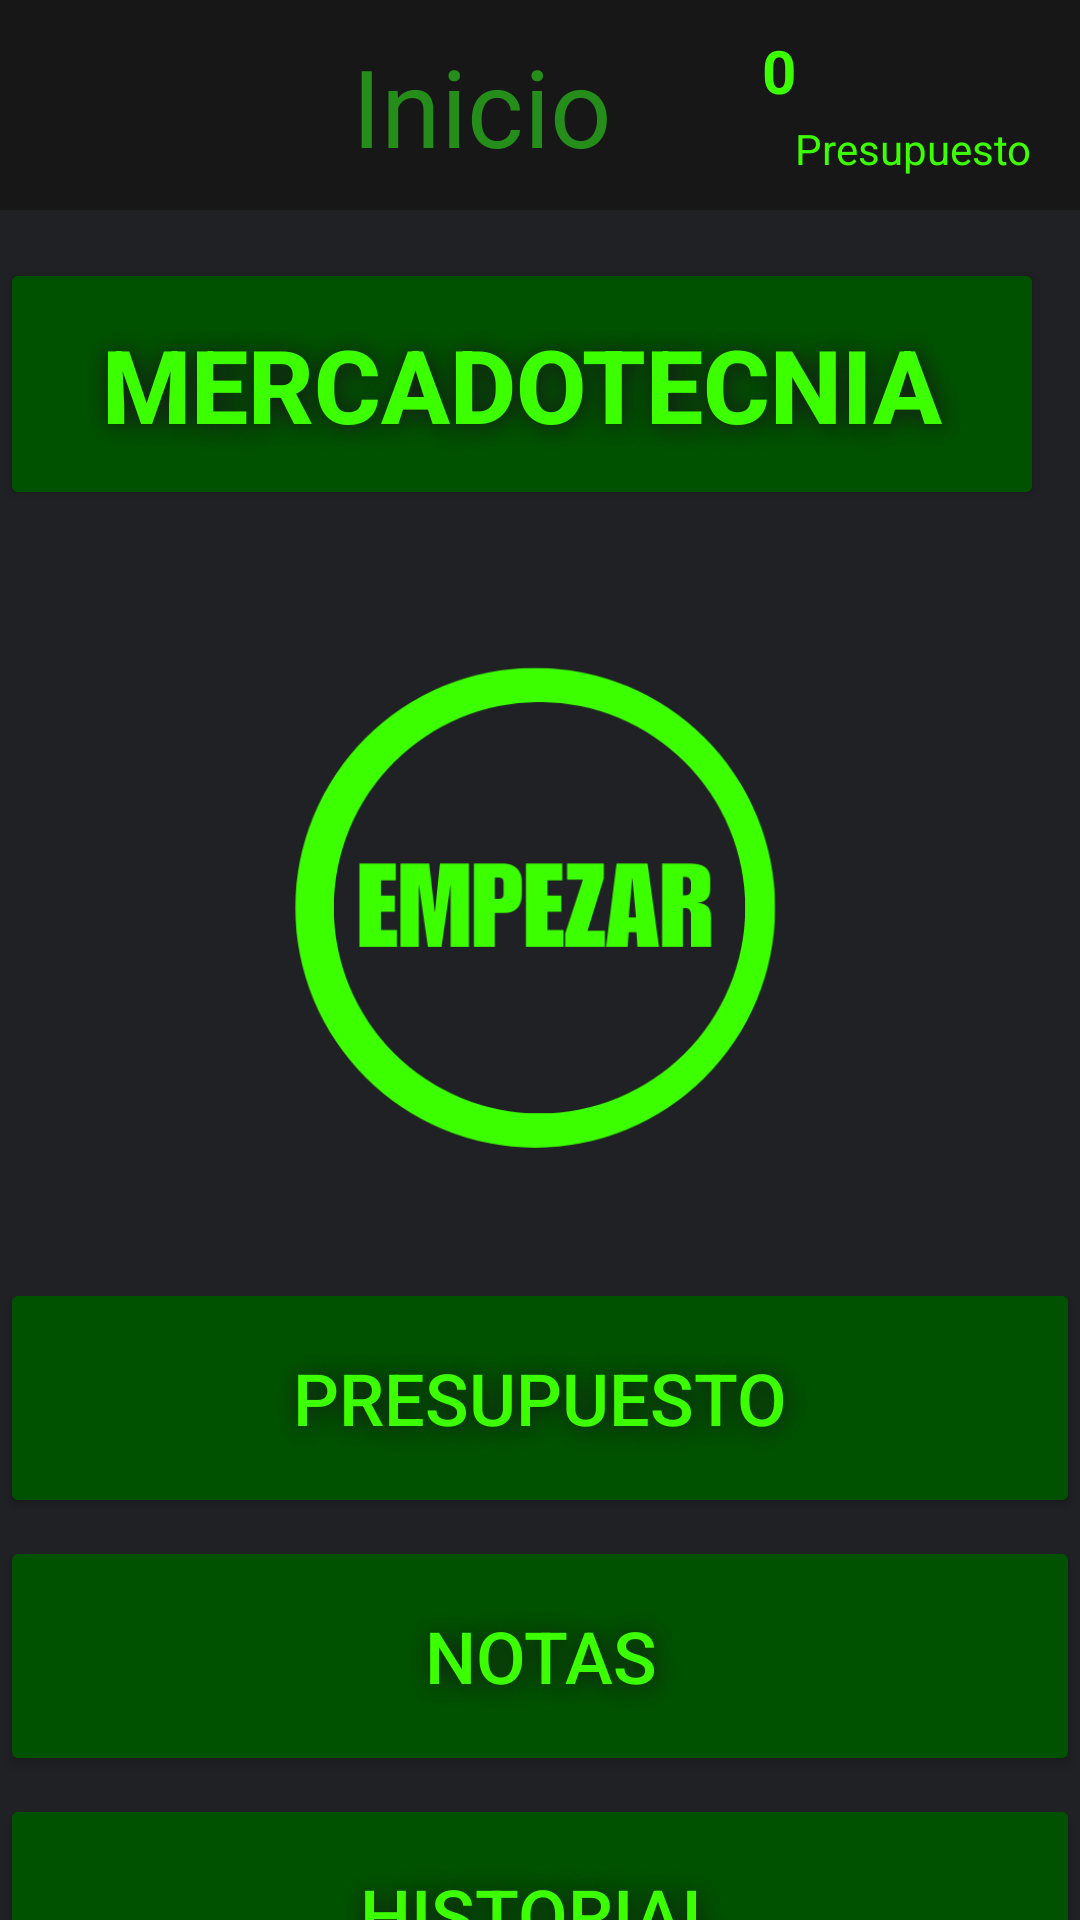

Write the Android layout XML for this screen, with the resource values it uses.
<!-- AndroidManifest.xml: application theme Theme.OriginMercadoTecnia -->
<!-- res/layout/activity_inicio.xml -->
<?xml version="1.0" encoding="utf-8"?>
<androidx.constraintlayout.widget.ConstraintLayout xmlns:android="http://schemas.android.com/apk/res/android"
    xmlns:app="http://schemas.android.com/apk/res-auto"
    xmlns:tools="http://schemas.android.com/tools"
    android:id="@+id/main"
    android:layout_width="match_parent"
    android:layout_height="match_parent"
    tools:context=".Inicio">

    <androidx.appcompat.widget.Toolbar
        android:id="@+id/toolbar2"
        android:layout_width="0dp"
        android:layout_height="70dp"
        android:background="@color/black"
        app:layout_constraintEnd_toEndOf="parent"
        app:layout_constraintHorizontal_bias="1.0"
        app:layout_constraintStart_toStartOf="parent"
        tools:layout_editor_absoluteY="0dp"></androidx.appcompat.widget.Toolbar>

    <TextView
        android:id="@+id/textView33"
        android:layout_width="wrap_content"
        android:layout_height="wrap_content"
        android:layout_marginEnd="16dp"
        android:text="@string/appbar4"
        android:textColor="@color/green"
        app:layout_constraintBottom_toBottomOf="@+id/toolbar2"
        app:layout_constraintEnd_toEndOf="@+id/toolbar2"
        app:layout_constraintTop_toTopOf="@+id/toolbar2"
        app:layout_constraintVertical_bias="0.784" />

    <ImageView
        android:id="@+id/imageView18"
        android:layout_width="42dp"
        android:layout_height="48dp"
        android:tint="@color/green"
        app:layout_constraintBottom_toBottomOf="@+id/toolbar2"
        app:layout_constraintEnd_toEndOf="@+id/toolbar2"
        app:layout_constraintHorizontal_bias="0.715"
        app:layout_constraintStart_toStartOf="parent"
        app:layout_constraintTop_toTopOf="@+id/toolbar2"
        app:srcCompat="@drawable/baseline_attach_money_24" />

    <TextView
        android:id="@+id/saldo3"
        android:layout_width="106dp"
        android:layout_height="28dp"
        android:text="0"
        android:textColor="@color/green"
        android:textSize="20sp"
        android:textStyle="bold"
        app:layout_constraintBottom_toBottomOf="@+id/textView3"
        app:layout_constraintEnd_toEndOf="@+id/toolbar2"
        app:layout_constraintTop_toTopOf="parent"
        app:layout_constraintVertical_bias="0.323" />

    <ImageView
        android:id="@+id/imageView19"
        android:layout_width="36dp"
        android:layout_height="38dp"
        android:layout_marginStart="16dp"
        android:clickable="true"
        android:onClick="Volver"
        android:tint="@color/green"
        app:layout_constraintBottom_toBottomOf="@+id/toolbar2"
        app:layout_constraintStart_toStartOf="parent"
        app:layout_constraintTop_toTopOf="parent"
        app:srcCompat="@drawable/baseline_arrow_back_ios_24" />

    <TextView
        android:id="@+id/textView3"
        android:layout_width="wrap_content"
        android:layout_height="wrap_content"
        android:text="@string/appbar2"
        android:textColor="@color/opaque_dark_green"
        android:textSize="36sp"
        app:layout_constraintBottom_toBottomOf="@+id/toolbar2"
        app:layout_constraintEnd_toEndOf="@+id/toolbar2"
        app:layout_constraintHorizontal_bias="0.429"
        app:layout_constraintStart_toStartOf="@+id/toolbar2"
        app:layout_constraintTop_toTopOf="@+id/toolbar2" />

    <LinearLayout
        android:layout_width="0dp"
        android:layout_height="0dp"
        android:background="@color/grey"
        android:orientation="vertical"
        app:layout_constraintBottom_toBottomOf="parent"
        app:layout_constraintEnd_toEndOf="parent"
        app:layout_constraintStart_toStartOf="parent"
        app:layout_constraintTop_toBottomOf="@+id/toolbar2">

        <Button
            android:id="@+id/btnMercaInfo"
            android:layout_width="348dp"
            android:layout_height="84dp"
            android:layout_marginTop="16dp"
            android:layout_marginBottom="6dp"
            android:backgroundTint="@color/green_dark"
            android:elevation="20dp"
            android:onClick="MercaInfo"
            android:shadowColor="@color/black"
            android:shadowDx="2"
            android:shadowDy="2"
            android:shadowRadius="20"
            android:text="@string/originAppName"
            android:textAlignment="center"
            android:textColor="@color/green"
            android:textSize="34sp"
            android:textStyle="bold"
            app:layout_constraintStart_toStartOf="parent" />

        <ImageView
            android:id="@+id/btnEmpezar"
            android:layout_width="match_parent"
            android:layout_height="170dp"
            android:layout_marginTop="40dp"
            android:layout_marginBottom="40dp"
            android:clickable="true"
            android:textAlignment="textStart"
            app:srcCompat="@drawable/play" />

        <Button
            android:id="@+id/button8"
            android:layout_width="match_parent"
            android:layout_height="80dp"
            android:layout_marginBottom="6dp"
            android:backgroundTint="@color/green_dark"
            android:onClick="Presupuesto"
            android:shadowColor="@color/black"
            android:shadowDx="2"
            android:shadowDy="2"
            android:shadowRadius="20"
            android:text="@string/btnInicioPresupuesto"
            android:textColor="@color/green"
            android:textSize="24sp" />

        <Button
            android:id="@+id/button5"
            android:layout_width="match_parent"
            android:layout_height="80dp"
            android:layout_marginBottom="6dp"
            android:backgroundTint="@color/green_dark"
            android:onClick="Notas"
            android:shadowColor="@color/black"
            android:shadowDx="2"
            android:shadowDy="2"
            android:shadowRadius="20"
            android:text="@string/Tnotes"
            android:textColor="@color/green"
            android:textSize="24sp" />

        <Button
            android:id="@+id/INHistorial"
            android:layout_width="match_parent"
            android:layout_height="80dp"
            android:backgroundTint="@color/green_dark"
            android:onClick="Historial"
            android:shadowColor="@color/black"
            android:shadowDx="2"
            android:shadowDy="2"
            android:shadowRadius="20"
            android:text="@string/btnHistorial"
            android:textColor="@color/green"
            android:textSize="24sp"
            app:layout_constraintEnd_toEndOf="parent"
            app:layout_constraintStart_toStartOf="parent" />

    </LinearLayout>

</androidx.constraintlayout.widget.ConstraintLayout>
<!-- resources referenced by this layout -->
<resources>
  <color name="black">#171718</color>
  <color name="green">#3CFF00</color>
  <color name="green_dark">#005200</color>
  <color name="grey">#1F2124</color>
  <color name="opaque_dark_green">#258D19</color>
  <!-- drawable play: png bitmap (drawable, 23969 bytes) -->
  <string name="Tnotes">Notas</string>
  <string name="appbar2">Inicio</string>
  <string name="appbar4">Presupuesto</string>
  <string name="btnHistorial">Historial</string>
  <string name="btnInicioPresupuesto">Presupuesto</string>
  <string name="originAppName">MercadoTecnia</string>
  <style name="Theme.OriginMercadoTecnia" parent="Base.Theme.OriginMercadoTecnia" />
  <style name="Base.Theme.OriginMercadoTecnia" parent="Theme.Material3.DayNight.NoActionBar">
          
  
          
      </style>
</resources>
